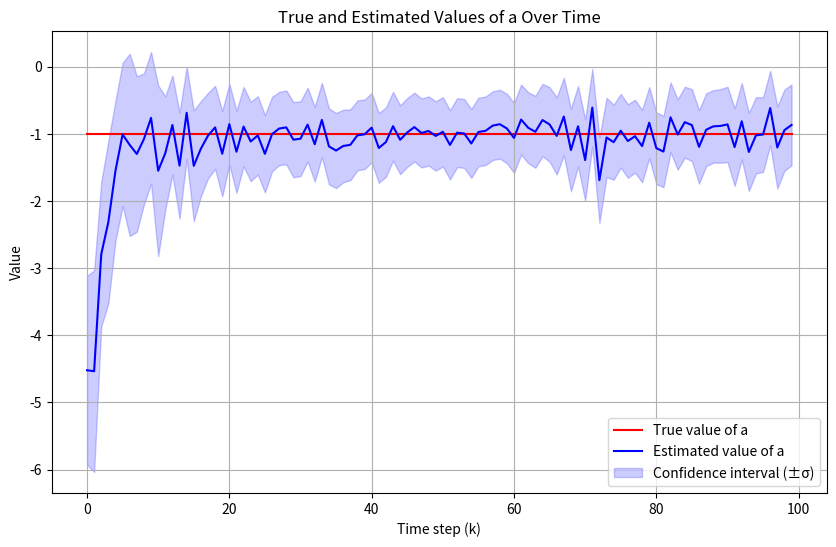
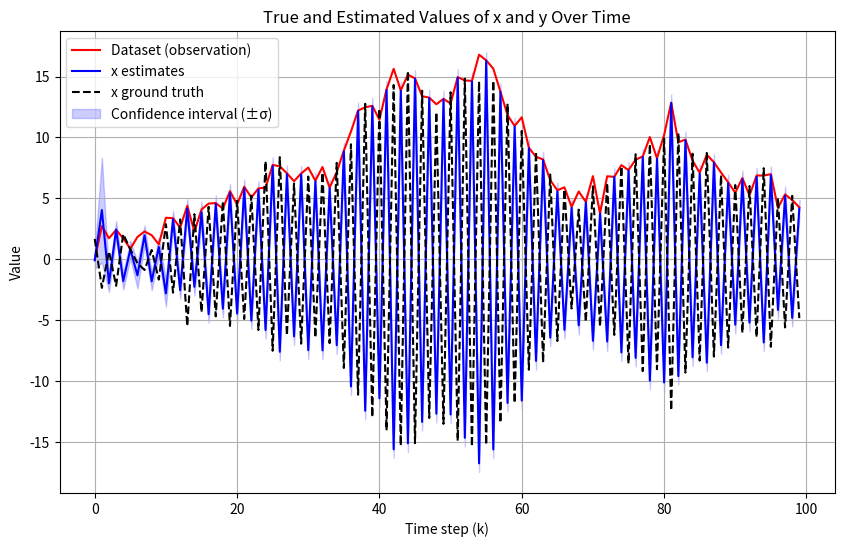

Python code for these plots, in order:
import numpy as np
import numpy as np
import matplotlib.pyplot as plt

# Parameters
a_true = -1  # True value of a
x0_mean = 1
x0_var = 2
eps_var = 1
nu_var = 1/2
num_observations = 100

# Initialization
np.random.seed(12)
x0 = np.random.normal(1, np.sqrt(2))
x = np.zeros(num_observations)
y = np.zeros(num_observations)
x[0] = x0

# Simulation
for k in range(1, num_observations):
    epsilon_k = np.random.normal(0, np.sqrt(eps_var))
    x[k] = a_true * x[k-1] + epsilon_k
    nu_k = np.random.normal(0, np.sqrt(nu_var))
    y[k] = np.sqrt(x[k]**2 + 1) + nu_k



def ekf_update_fixed(x_est, P, y, Q, R):
    """
    Extended Kalman Filter update.
    
    Args:
    x_est: Estimated state vector [x_k, a] at time k-1.
    P: Estimated state covariance matrix at time k-1.
    y: Observation at time k.
    Q: Process noise covariance matrix.
    R: Observation noise covariance matrix.
    
    Returns:
    x_est_new: Updated state estimate at time k.
    P_new: Updated state covariance matrix at time k.
    """
    
    # Prediction step
    F = np.array([[x_est[1], x_est[0]], [0, 1]]) # Jacobian of the state transition 
    x_pred = np.array([x_est[1]*x_est[0], x_est[1]]) # Predicted state
    P_pred = F @ P @ F.T + Q # Predicted covariance
    
    # Update step
    x_temp = x_pred[0] # Temporary variable for readability
    H = np.array([x_temp/np.sqrt(x_temp**2 + 1), 0]).reshape(1, -1) # Jacobian of the observation model reshaped for scalar observation
    y_pred = np.sqrt(x_temp**2 + 1)                 # Predicted observation
    S = H @ P_pred @ H.T + R                        # Innovation covariance
    K = P_pred @ H.T @ np.linalg.inv(S)             # Kalman gain
    x_est_new = x_pred + K @ (y - y_pred)           # Updated state estimate. 
    P_new = (np.eye(2) - K @ H) @ P_pred            # Updated covariance estimate
    
    return x_est_new, P_new



y_series = y # Given a series of observation values y
x_series = x

x_est = np.array([x0, -5])              # Initial state estimate [x_0, a]
P = np.eye(2)                           # Initial state covariance
Q = np.array([[1,0],[0,0.5]])             # Process noise covariance 
R = np.array([np.sqrt(0.5)])            # Observation noise covariance

# Update EKF for each observation value
estimates = []
uncertainties = []
x_estimates = []
x_uncertainties = []
for y in y_series:
    x_est, P_new = ekf_update_fixed(x_est, P, np.array([y]), Q, R)
    
    estimates.append(x_est[1])
    uncertainties.append((P_new[1, 1]))
    
    x_estimates.append(x_est[0])
    x_uncertainties.append((P_new[0, 0]))
    
time_k = np.arange(num_observations)
plt.figure(figsize=(10, 6))
plt.plot(time_k, [a_true]*num_observations, label='True value of a', color='r')
plt.plot(time_k, estimates, label='Estimated value of a', color='b')
plt.fill_between(time_k, np.array(estimates) - np.array(uncertainties), np.array(estimates) + np.array(uncertainties), color='b', alpha=0.2, label='Confidence interval (±σ)')
plt.xlabel('Time step (k)')
plt.ylabel('Value')
plt.title('True and Estimated Values of a Over Time')
plt.legend()
plt.grid(True)
plt.show()


time_k = np.arange(num_observations)
plt.figure(figsize=(10, 6))
plt.plot(time_k, y_series, label='Dataset (observation)', color='r')
plt.plot(time_k, x_estimates, label='x estimates', color='b')
plt.plot(time_k, x_series,'k--',label='x ground truth')
plt.fill_between(time_k, np.array(x_estimates) - np.array(x_uncertainties), np.array(x_estimates) + np.array(x_uncertainties), color='b', alpha=0.2, label='Confidence interval (±σ)')
plt.xlabel('Time step (k)')
plt.ylabel('Value')
plt.title('True and Estimated Values of x and y Over Time')
plt.legend()
plt.grid(True)
plt.show()